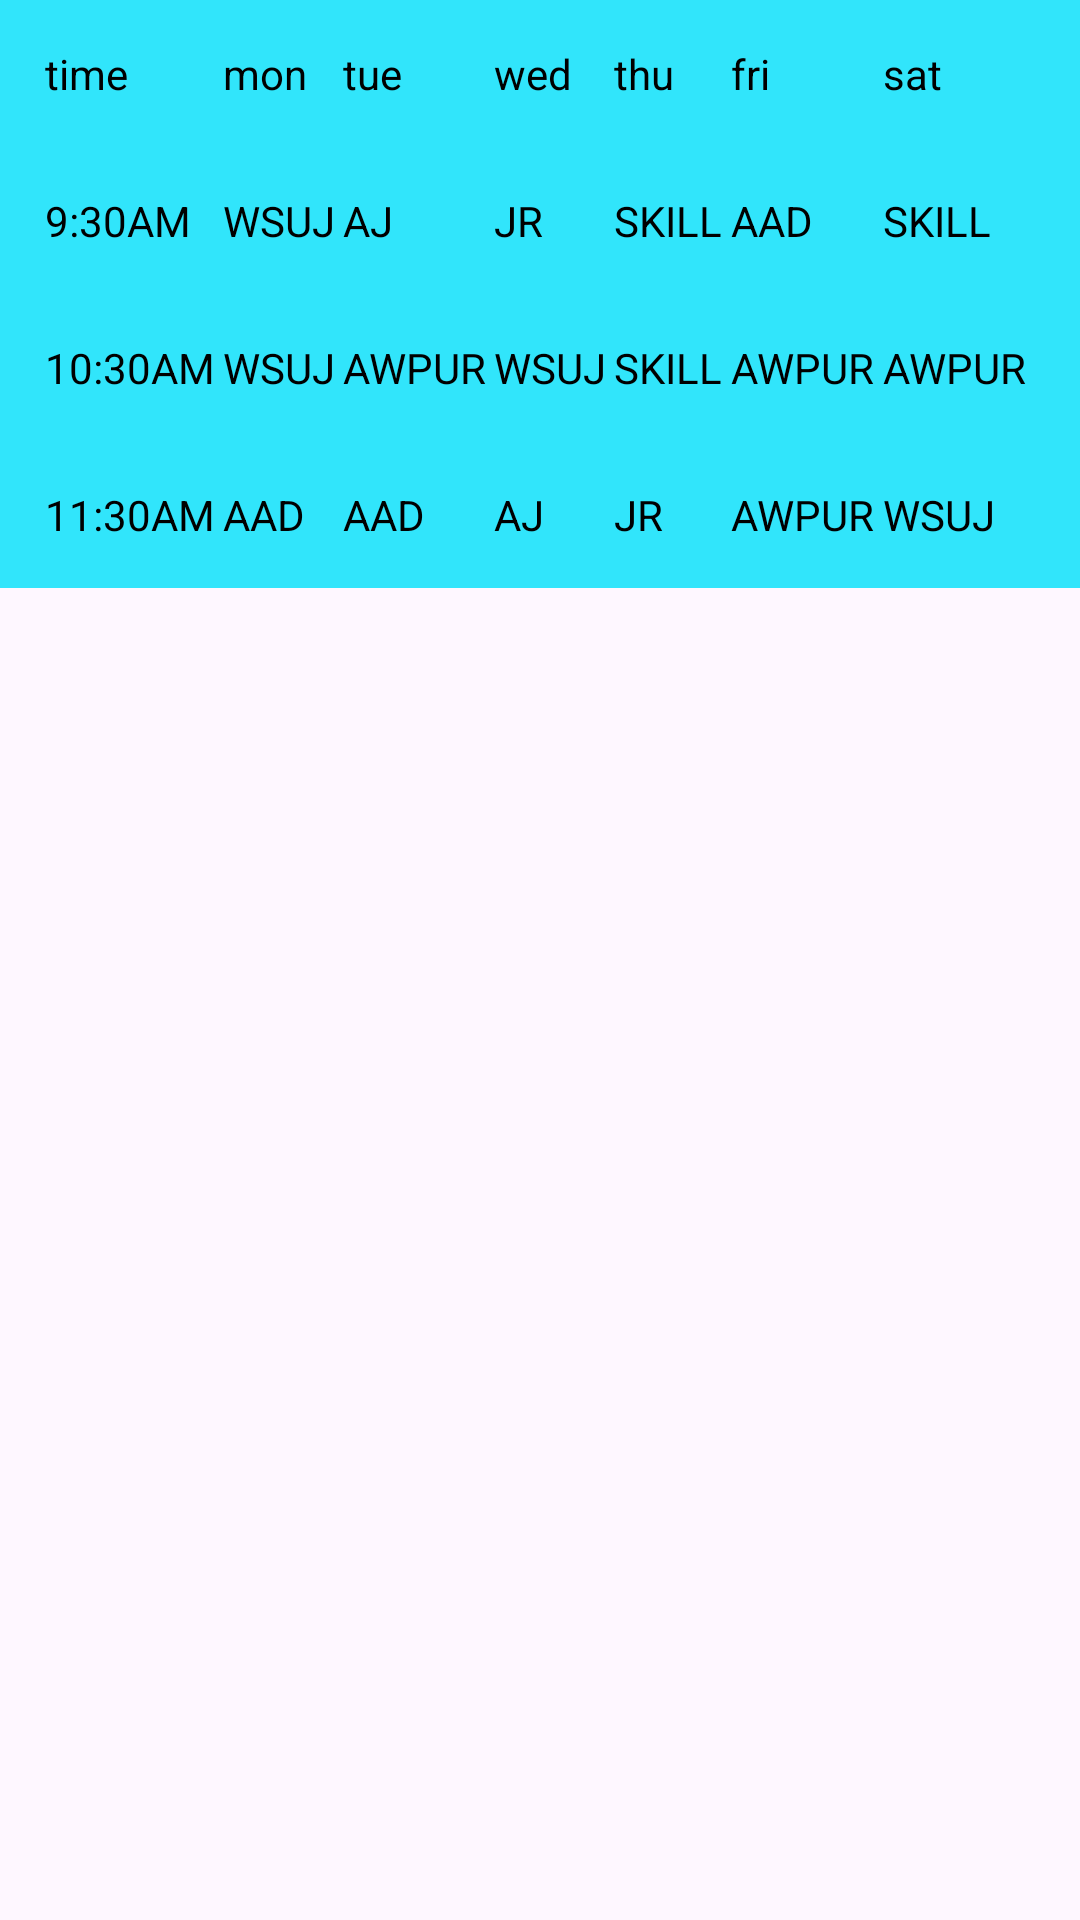

Reconstruct the res/layout file that produces this screen, plus the resources it refers to.
<!-- AndroidManifest.xml: application theme Theme.StudentTimetable -->
<!-- res/layout/activity_display_data.xml -->
<LinearLayout
    xmlns:android="http://schemas.android.com/apk/res/android"
    android:layout_width="match_parent"
    android:layout_height="match_parent"

    android:orientation="vertical">

    
    <LinearLayout
        android:id="@+id/showDataLayout"
        android:gravity="center"
        android:layout_gravity="center"

        android:layout_width="match_parent"
        android:orientation="horizontal"
        android:layout_height="wrap_content">

    </LinearLayout>


    <TableLayout
        android:id="@+id/mytable"
        android:layout_width="match_parent"
        android:layout_height="wrap_content"
        >

    <TableRow
        android:id="@+id/Days"
        android:background="#31E5FB"
        android:padding="15dp">

        <TextView
            android:id="@+id/textd"
            android:layout_width="wrap_content"
            android:layout_height="wrap_content"
            android:textColor="@color/black"
            android:layout_weight="1"
            android:text="time" />


        <TextView
            android:layout_width="wrap_content"
            android:layout_height="wrap_content"
            android:textColor="@color/black"
            android:layout_weight="1"
            android:text="mon" />

        <TextView
            android:layout_width="wrap_content"
            android:layout_height="wrap_content"
            android:textColor="@color/black"
            android:layout_weight="1"
            android:text="tue" />

        <TextView
            android:layout_width="wrap_content"
            android:layout_height="wrap_content"
            android:layout_weight="1"
            android:textColor="@color/black"
            android:text="wed" />

        <TextView
            android:layout_width="wrap_content"
            android:layout_height="wrap_content"
            android:layout_weight="1"
            android:textColor="@color/black"
            android:text="thu" />

        <TextView
            android:layout_width="wrap_content"
            android:layout_height="wrap_content"
            android:layout_weight="1"
            android:textColor="@color/black"
            android:text="fri" />

        <TextView
            android:layout_width="wrap_content"
            android:layout_height="wrap_content"
            android:layout_weight="1"
            android:textColor="@color/black"
            android:text="sat" />
    </TableRow>

    <TableRow
        android:id="@+id/tableRowToUpdate"
        android:background="#FF31E5FB"
        android:padding="15dp">

        <TextView
            android:id="@+id/texttime"
            android:layout_width="wrap_content"
            android:layout_height="wrap_content"
            android:textColor="@color/black"
            android:layout_weight="1"
            android:text="9:30AM" />


        <TextView
            android:id="@+id/textViewColumn01"
            android:layout_width="wrap_content"
            android:layout_height="wrap_content"
            android:textColor="@color/black"
            android:layout_weight="1"
            android:text="WSUJ" />

        <TextView
            android:id="@+id/textViewColumn02"
            android:layout_width="wrap_content"
            android:layout_height="wrap_content"
            android:textColor="@color/black"
            android:layout_weight="1"
            android:text="AJ" />

        <TextView
            android:id="@+id/textViewColumn03"
            android:layout_width="wrap_content"
            android:textColor="@color/black"
            android:layout_height="wrap_content"
            android:layout_weight="1"
            android:text="JR" />

        <TextView
            android:id="@+id/textViewColumn04"
            android:layout_width="wrap_content"
            android:layout_height="wrap_content"
            android:textColor="@color/black"
            android:layout_weight="1"
            android:text="SKILL" />

        <TextView
            android:id="@+id/textViewColumn05"
            android:layout_width="wrap_content"
            android:textColor="@color/black"
            android:layout_height="wrap_content"
            android:layout_weight="1"
            android:text="AAD" />

        <TextView
            android:id="@+id/textViewColumn06"
            android:layout_width="wrap_content"
            android:textColor="@color/black"
            android:layout_height="wrap_content"
            android:layout_weight="1"
            android:text="SKILL" />
    </TableRow>

    <TableRow
        android:id="@+id/tableRowToUpdate2"
        android:background="#FF31E5FB"
        android:padding="15dp">

        <TextView
            android:id="@+id/texttime2"
            android:layout_width="wrap_content"
            android:layout_height="wrap_content"
            android:textColor="@color/black"
            android:layout_weight="1"
            android:text="10:30AM" />

        <TextView
            android:id="@+id/textViewColumn11"
            android:layout_width="wrap_content"
            android:layout_height="wrap_content"
            android:textColor="@color/black"
            android:layout_weight="1"
            android:text="WSUJ" />

        <TextView
            android:id="@+id/textViewColumn12"
            android:layout_width="wrap_content"
            android:layout_height="wrap_content"
            android:textColor="@color/black"
            android:layout_weight="1"
            android:text="AWPUR" />

        <TextView
            android:id="@+id/textViewColumn13"
            android:layout_width="wrap_content"
            android:layout_height="wrap_content"
            android:textColor="@color/black"
            android:layout_weight="1"
            android:text="WSUJ" />

        <TextView
            android:id="@+id/textViewColumn14"
            android:layout_width="wrap_content"
            android:layout_height="wrap_content"
            android:textColor="@color/black"
            android:layout_weight="1"
            android:text="SKILL" />

        <TextView
            android:id="@+id/textViewColumn15"
            android:layout_width="wrap_content"
            android:layout_height="wrap_content"
            android:textColor="@color/black"
            android:layout_weight="1"
            android:text="AWPUR" />

        <TextView
            android:id="@+id/textViewColumn16"
            android:layout_width="wrap_content"
            android:layout_height="wrap_content"
            android:textColor="@color/black"
            android:layout_weight="1"
            android:text="AWPUR" />
    </TableRow>

    <TableRow
        android:id="@+id/tableRowToUpdate3"
        android:background="#FF31E5FB"

        android:padding="15dp">

        <TextView
            android:id="@+id/texttime3"
            android:layout_width="wrap_content"
            android:layout_height="wrap_content"
            android:textColor="@color/black"
            android:layout_weight="1"
            android:text="11:30AM" />

        <TextView
            android:id="@+id/textViewColumn21"
            android:layout_width="wrap_content"
            android:textColor="@color/black"
            android:layout_height="wrap_content"
            android:layout_weight="1"
            android:text="AAD" />

        <TextView
            android:id="@+id/textViewColumn22"
            android:layout_width="wrap_content"
            android:textColor="@color/black"
            android:layout_height="wrap_content"
            android:layout_weight="1"
            android:text="AAD" />

        <TextView
            android:id="@+id/textViewColumn23"
            android:layout_width="wrap_content"
            android:layout_height="wrap_content"
            android:textColor="@color/black"
            android:layout_weight="1"
            android:text="AJ" />

        <TextView
            android:id="@+id/textViewColumn24"
            android:layout_width="wrap_content"
            android:textColor="@color/black"
            android:layout_height="wrap_content"
            android:layout_weight="1"
            android:text="JR" />

        <TextView
            android:id="@+id/textViewColumn25"
            android:layout_width="wrap_content"
            android:textColor="@color/black"
            android:layout_height="wrap_content"
            android:layout_weight="1"
            android:text="AWPUR" />

        <TextView
            android:id="@+id/textViewColumn26"
            android:layout_width="wrap_content"
            android:textColor="@color/black"
            android:layout_height="wrap_content"
            android:layout_weight="1"
            android:text="WSUJ" />
    </TableRow>
    </TableLayout>

</LinearLayout>
<!-- resources referenced by this layout -->
<resources>
  <style name="Theme.StudentTimetable" parent="Base.Theme.StudentTimetable" />
  <style name="Base.Theme.StudentTimetable" parent="Theme.Material3.DayNight.NoActionBar">
          
          
      </style>
  <!-- not gathered from this repository: default colours our renderer supplied (Android Studio template values) -->
  <color name="black">#FF000000</color>
</resources>
